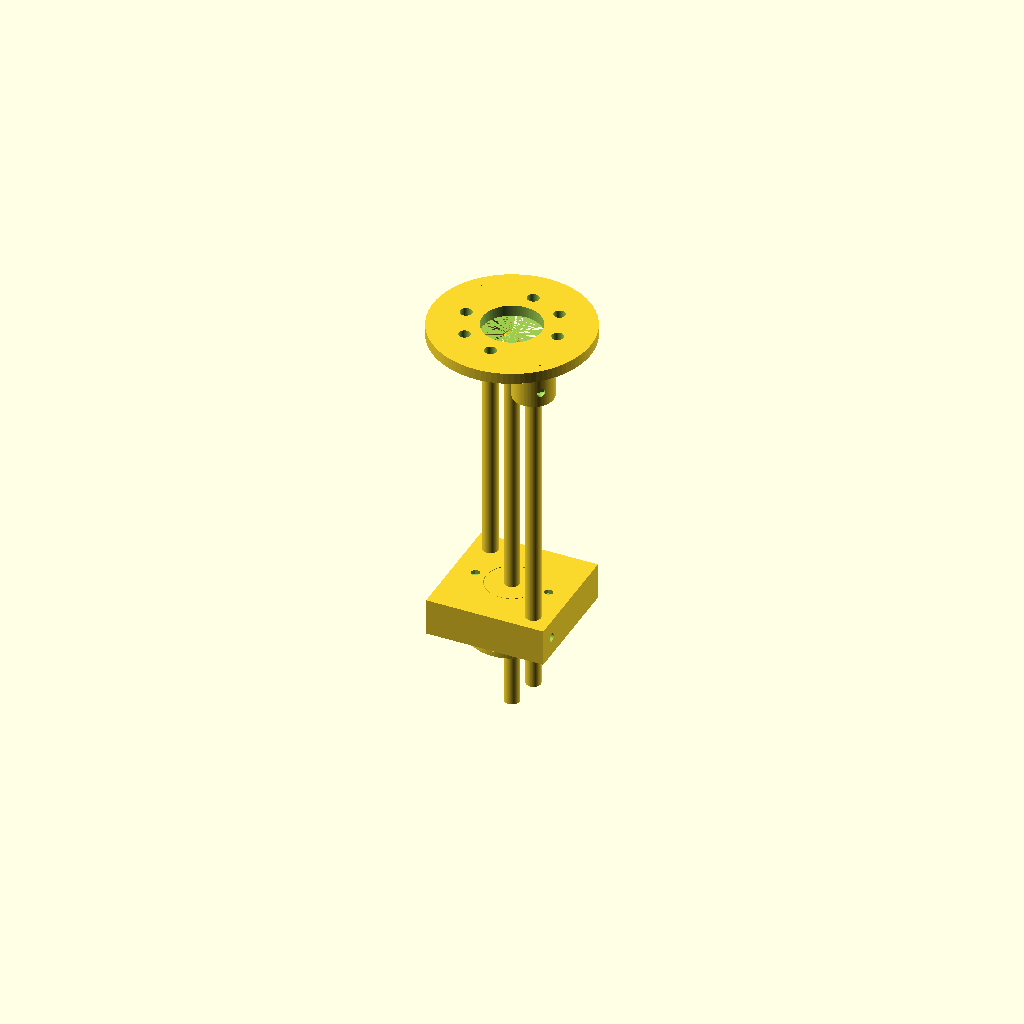
Cell 1: rendered with the file's own defaults.
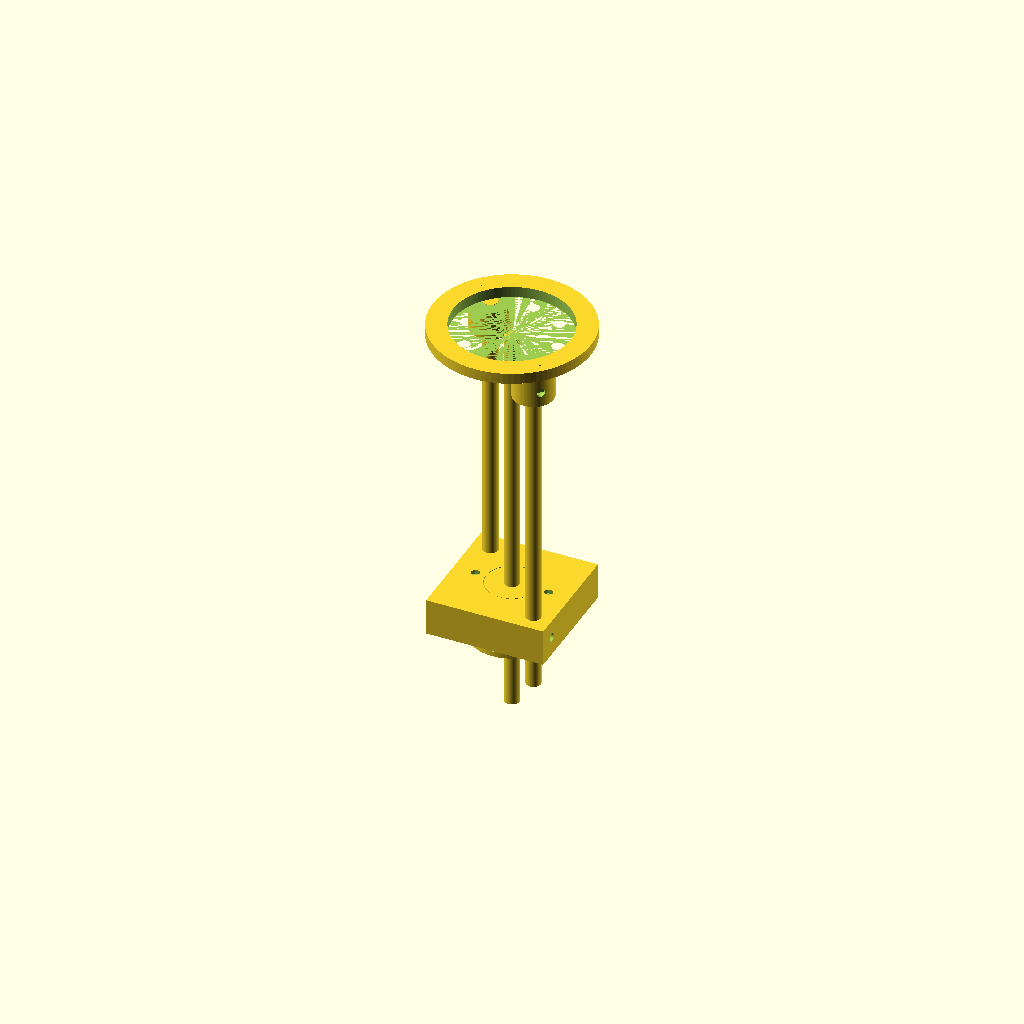
Cell 2: BOSS_D = 64 (everything else at default).
One fixed orthographic camera (rotation 55°, 0°, 25°; colour scheme Cornfield) for every cell.
OpenSCAD source file Hardware/pen_clamp.scad:
// 笔夹 — Touch-Dobot 书写演示（轴向顶紧 + 双光轴可滑导向 + 自定心夹头 · 固定毛笔 Φ8×220mm）
// 安装: 力传感器(KWR75B) 工具端法兰 (4×M6 + 2×Φ6销 + Φ31.5凸台高7mm)
// 力传递: 笔尾顶住 Φ31.5 凸台面 → 书写力沿笔轴直传传感器；夹头只扶正+防落。

/* ===== 传感器接口 (KWR75B, 已确认) ===== */
BC_D      = 50;   // 4×M6 分度圆直径 (mm)
DOWEL_R   = 25;   // 2×Φ6 销孔径向距离 (mm)
DOWEL_ANG = 45;   // 销孔相对 X/Y 轴角度 (deg)
BOSS_D    = 32;   // Φ31.5 凸台过孔直径 (mm), 留 0.5 余量
BOSS_H    = 7;    // 凸台高度 (mm) = 31.5(总高) - 24.5(法兰安装高) (仅文档, 不参与几何)
M6_CLEAR  = 6.5;  // M6 螺栓过孔 (mm)
DOWEL_D   = 6.2;  // Φ6 销过孔 (mm) — FDM 缩水后 ~6.0 滑配 Φ6 m6 销 (原 6.0 缩水后 ~5.6 塞不进)
FLANGE_T  = 6;    // 法兰板厚 (mm) — 凸台凸出 1mm, 笔尾干净顶到
FLANGE_D  = 86;   // 法兰外径 (mm) — 光轴 R31 后耳Φ22 外缘 R42, 留 1mm; 并消除锁高螺母槽与光轴孔重叠

/* ===== 笔适配 (固定毛笔) ===== */
PEN_D = 8;    // 毛笔杆直径 (mm) — 0.8cm, 匹配夹头孔径 COLLET_BORE=8
PEN_L = 220;  // 毛笔杆长 (mm) — 22cm

/* ===== 导向柱 (2×Φ8 市售光轴) ===== */
ROD_D    = 8;     // 光轴直径 (mm)
ROD_L    = 190;   // 光轴长度 (mm) — 笔总长 220(杆188+出锋32); 45#软轴 Φ8×190 截断即可, 不打孔(耳座顶丝锁死)
ROD_R    = 31;    // 光轴心距中心 (mm) — 落空档(-45°)回缩到 31, 消除锁高螺母槽(内壁x26.4)与光轴孔(+面x26.07)的 1.08mm 重叠; 耳-凸台 4, 环-光轴 4, 耳-M6头 6.1
ROD_ANG  = -45;   // 光轴相对 +X 轴角度 (deg) — 落空档(135°/315°, 无 M6/销), 彻底避开螺丝孔
EAR_LEN  = 16;    // 耳座伸出法兰下表面的长度 (mm)
EAR_D    = ROD_D + 14; // 耳座外径 (mm) — 加粗到 22 容纳 M4 螺母槽 + 径向顶丝 (原 16); 落空档后无 M6 冲突
EAR_LOCK_D = 4.5;      // 耳座径向锁光轴 M4 顶丝过孔 (mm)
EAR_LOCK_H = 8;        // 顶丝轴距耳座底面高度 (mm) — 落在 16mm 盲孔中段

/* ===== 夹头 (三瓣锥套) ===== */
COLLET_BORE   = 8;   // 夹头孔径 (mm) — 适配 Φ8 毛笔
COLLET_HEAD_D    = 24;   // 夹头头段外径 (mm)
COLLET_HEAD_L    = 20;   // 夹头头段长度 (mm) — 须=块高 BLOCK_H, 使三瓣整段垂到块下供锁紧环套夹
COLLET_FLANGE_D  = 28;   // 夹头顶部挡圈外径 (mm)
COLLET_FINGER_L  = 16;   // 三瓣工作段长度 (mm)
COLLET_FINGER_TOP= 25;   // 三瓣顶端(与头段连接处)外径 (mm) — 上宽 (环为宽松直孔, 不再靠锥面夹紧)
COLLET_FINGER_BOT= 22;   // 三瓣底端(自由端)外径 (mm) — 下窄 (便于环从自由端套入)
FINGERS = 3;             // 瓣数
FINGER_GAP = 2.0;        // 三瓣缝宽 (mm) — 决定可收紧量 3·gap/π; 2.0 使各档覆盖到最细笔且打印不粘连

/* ===== 锁紧环 (径向顶丝压环: 宽松直孔 + 3×M4 顶丝压缩三瓣) ===== */
RING_OD      = 46;    // 环外径 (mm) — 容纳径向螺母槽 + 竖直螺栓孔; ≥44.5 才能包住 Φ4.5 孔@R20 (原 32)
RING_ID      = 25.5;  // 环内孔 (mm, 直孔宽松) — 手指顶 Φ25 + 0.5; 不做锥面, 夹紧由径向顶丝承担
RING_L       = 10;    // 环高 (mm) — 容纳径向 M4 螺母 (AF7)
RING_BOLT_R  = 20;    // 2×M4 竖直螺栓孔心距中心 (mm) — 只固定环位置, 不承夹紧
RING_BOLT_D  = 4.5;   // M4 竖直螺栓过孔 (mm)
// 径向顶丝 (3×M4, 一瓣一颗)
RADIAL_ANG   = [30, 150, 270];  // 顶丝角度 (deg) — 对准三瓣中心(60/180/300 转 -30°), 避开竖直螺栓 0°/180°
RADIAL_D     = 4.5;   // M4 顶丝过孔 (mm)
RADIAL_H     = 5;     // 顶丝轴距环顶面深度 (mm) = 环高一半
// 径向螺母槽 (顶面放螺母 + 外壁挡螺母, 同锁高螺母套路)
NUT_WALL     = 2;     // 外壁厚 (mm) — 挡螺母不外脱
NUT_SLOT_R   = 3.6;   // 槽径向厚 (mm) — M4 螺母厚 3.2 + 0.4
NUT_SLOT_W   = 7.4;   // 槽周向宽 (mm) — M4 螺母对边 7 + 0.4
NUT_SLOT_D   = 8.5;   // 槽轴向深 (mm, 自顶面) — 螺母 AF7 + 余量

/* ===== 滑动导向块 ===== */
BLOCK_W      = 64;   // 块宽 (mm) — 方形, 覆盖对角光轴(-45°/135°)与其 Φ16 套筒(外缘 |x|=|y|≈31.3)
BLOCK_D      = 64;   // 块深 (mm) — 方形 64×64 (光轴对角对称; 面积≈原 86×48 矩形, 不增料)
BLOCK_H      = 20;   // 块高 (mm)
BLOCK_LOCK_D = 4.5;  // 锁高 M4 顶丝过孔 (mm) — 顶丝自 +X 穿过 +X 壁与块体、拧入顶面放入的 M4 螺母, 尖端顶光轴

/* ===== M4 六角螺母嵌槽 (去热熔) ===== */
M4_NUT_AF = 7.4;   // 六角槽对边 (mm) — M4 螺母 s=7 + 0.4 打印缩水余量 (原 7.0 压不进; 块顶槽靠螺栓张力压住, 无需过盈)
M4_NUT_H  = 3.6;   // 六角槽深 (mm) — 螺母 m=3.2 + 0.4

$fn = 96;

// ===== 顶部法兰 (接传感器工具端) + 导向柱耳座 =====
module top_flange() {
    difference() {
        union() {
            // 主体圆盘: z ∈ [0, FLANGE_T]
            cylinder(d = FLANGE_D, h = FLANGE_T);
            // 两个耳座: 从法兰下表面向下伸 EAR_LEN, 夹住光轴上端 (加粗到 EAR_D 容纳径向锁光轴顶丝)
            for (a = [ROD_ANG, ROD_ANG + 180])
                rotate([0, 0, a])
                    translate([ROD_R, 0, -EAR_LEN])
                        cylinder(d = EAR_D, h = FLANGE_T + EAR_LEN);
        }
        // 中央 Φ31.5 凸台过孔
        cylinder(d = BOSS_D, h = FLANGE_T + 1);
        // 4×M6 过孔 (螺栓自下往上穿入传感器)
        for (a = [0 : 90 : 270])
            rotate([0, 0, a]) translate([BC_D/2, 0, -1])
                cylinder(d = M6_CLEAR, h = FLANGE_T + 2);
        // 2×Φ6 定位销孔
        for (a = [DOWEL_ANG, DOWEL_ANG + 180])
            rotate([0, 0, a]) translate([DOWEL_R, 0, -1])
                cylinder(d = DOWEL_D, h = FLANGE_T + 2);
        // 耳座上的光轴孔: 自下往上盲孔, 深 EAR_LEN (光轴端落在法兰底面 z=0) + 径向锁光轴顶丝/螺母槽
        for (a = [ROD_ANG, ROD_ANG + 180])
            rotate([0, 0, a])
                translate([ROD_R, 0, -EAR_LEN]) {
                    cylinder(d = ROD_D + 0.3, h = EAR_LEN);  // 光轴盲孔
                    ear_lock();                               // 顶丝孔 + 螺母槽 (锁光轴, 免攻丝)
                }
    }
}

// ===== 耳座径向锁光轴: M4 顶丝自外圆旋入螺母、尖端顶光轴压坑锁死 (同锁高顶丝套路) =====
module ear_lock() {
    ear_r    = EAR_D/2;              // 耳座外半径 (11)
    rod_r    = ROD_D/2;              // 光轴半径 (4)
    hole_len = ear_r + 0.5 - rod_r;  // 顶丝过孔长: 外圆外 0.5 到光轴面
    // 顶丝过孔 (径向沿 X): Φ4.5 贯穿外壁 + 螺母槽 + 内壁, 直达光轴面
    translate([(rod_r + ear_r + 0.5)/2, 0, EAR_LOCK_H])
        rotate([0, 90, 0])
            cylinder(d = EAR_LOCK_D, h = hole_len, center = true);
    // M4 螺母槽: 自耳座顶面(z=FLANGE_T+EAR_LEN)开口向下, 螺母自顶面放入; 外壁 2mm 挡螺母 (Φ4.5<7mm 不外脱)
    translate([ear_r - NUT_WALL - M4_NUT_H, -M4_NUT_AF/2, EAR_LOCK_H - M4_NUT_AF/2])
        cube([M4_NUT_H, M4_NUT_AF, (FLANGE_T + EAR_LEN) - EAR_LOCK_H + M4_NUT_AF/2]);
}

/* ===== 件选择 (PART 数值) ===== */
PART = 1; // 1=assembly 2=flange 3=block 5=collet 8=ring

// ===== 光轴占位 (装配视图用, 非打印件) =====
module guide_rod() {
    cylinder(d = ROD_D, h = ROD_L);
}

// ===== M4 六角螺母嵌槽: 六角棱柱 (对边 af, 高 h), 底在 z=0 向上 =====
module hex_nut_pocket(af = M4_NUT_AF, h = M4_NUT_H) {
    cylinder(r = af / sqrt(3), h = h, $fn = 6);
}

// ===== 滑动导向块: 两光轴过孔 + 中央夹头座 + 锁高螺孔 + 锁紧环螺栓孔 =====
module slide_block() {
    // 中央夹头座: 头段 Φ24 滑配, 挡圈 Φ28 沉孔落在块顶面
    socket_d = COLLET_HEAD_D + 0.5;      // 24.5
    flange_d = COLLET_FLANGE_D + 0.5;    // 28.5
    difference() {
        union() {
            // 主体: z ∈ [-BLOCK_H, 0]
            translate([-BLOCK_W/2, -BLOCK_D/2, -BLOCK_H])
                cube([BLOCK_W, BLOCK_D, BLOCK_H]);
            // 两光轴套筒: 外径 ROD_D+8, 沿柱向加高
            for (a = [ROD_ANG, ROD_ANG + 180])
                rotate([0, 0, a])
                    translate([ROD_R, 0, -BLOCK_H])
                        cylinder(d = ROD_D + 8, h = BLOCK_H);
        }
        // 两光轴滑配孔 (Φ8.3)
        for (a = [ROD_ANG, ROD_ANG + 180])
            rotate([0, 0, a])
                translate([ROD_R, 0, -BLOCK_H - 1])
                    cylinder(d = ROD_D + 0.3, h = BLOCK_H + 2);
        // 中央夹头座 (上下贯通, 笔从下穿过) — 通孔贯穿块体全高, 否则夹头三瓣与笔杆被块体挡住
        translate([0, 0, -BLOCK_H - 1])
            cylinder(d = socket_d, h = BLOCK_H + 2);
        // 夹头挡圈沉孔 (顶面下 2mm)
        translate([0, 0, -2]) cylinder(d = flange_d, h = 3);
        // 锁高 M4 顶丝 + 顶面放入的 M4 螺母(卡在 +X 壁内侧): 顶丝自 +X 拧入螺母、尖端顶住杆身锁高。
        //   螺母自块顶面放入(同锁紧环螺母), 拧紧把螺母往 +X 顶、被 +X 壁(Φ4.5 过孔 < 螺母 7mm)挡住不外脱 —— 免攻丝免热熔。
        //   原径向孔沿 22.5° 从 r=30 到 42, 但块侧面沿 22.5° 在 r≈45, 孔埋块内不可达 → 改轴向 +X 直达块面
        lock_y   = ROD_R * sin(ROD_ANG);                       // 光轴中心 Y = -23.33 (锁 +X 侧 315° 光轴)
        lock_len = BLOCK_W/2 - ROD_R*cos(ROD_ANG) + ROD_D/2;  // 从 +X 面钻到刚过光轴内缘
        // 顶丝过孔: Φ4.5 贯穿 +X 壁 + 螺母槽 + 块体, 直达光轴面 (不攻丝)
        translate([BLOCK_W/2 - lock_len/2, lock_y, -BLOCK_H/2])
            rotate([0, 90, 0])
                cylinder(d = BLOCK_LOCK_D, h = lock_len);
        // 锁高螺母槽: 顶面开口矩形槽 (X M4_NUT_H × Y M4_NUT_AF), 螺母自顶面放入; +X 壁留 2mm 挡螺母
        // 槽底 = 顶丝中心(-BLOCK_H/2) 再下半螺母对边(M4_NUT_AF/2), 使螺母落位中心对准顶丝 (原 /sqrt(3) 多深 0.77mm)
        translate([BLOCK_W/2 - M4_NUT_H - 2, lock_y - M4_NUT_AF/2, -BLOCK_H/2 - M4_NUT_AF/2])
            cube([M4_NUT_H, M4_NUT_AF, BLOCK_H/2 + M4_NUT_AF/2]);
        // 2×M4 锁紧环螺栓孔: 通孔贯穿块高 + 块顶面六角螺母沉孔(开口向上, 拧紧把螺母压向槽底台阶)
        // 螺栓 M4×35 自下穿过锁紧环耳(6)+块(20)+螺母(3.2)≈29.2mm, 头在环下、螺母在块顶
        for (dx = [-RING_BOLT_R, RING_BOLT_R]) {
            translate([dx, 0, -BLOCK_H - 1])
                cylinder(d = RING_BOLT_D, h = BLOCK_H + 2);
            translate([dx, 0, -M4_NUT_H])
                hex_nut_pocket();
        }
    }
}

// ===== 三瓣自定心夹头: 头段(挡圈) + 三瓣锥面工作段, 中央通孔 =====
module split_collet(bore_d) {
    difference() {
        union() {
            // 头段: z ∈ [-COLLET_HEAD_L, 0]
            translate([0, 0, -COLLET_HEAD_L])
                cylinder(d = COLLET_HEAD_D, h = COLLET_HEAD_L);
            // 挡圈: 顶面薄盘, 落在块顶
            translate([0, 0, -2])
                cylinder(d = COLLET_FLANGE_D, h = 2);
            // 三瓣工作段: 下窄上宽锥体, z ∈ [-(HEAD+FINGER), -HEAD]
            translate([0, 0, -COLLET_HEAD_L - COLLET_FINGER_L])
                cylinder(d1 = COLLET_FINGER_BOT, d2 = COLLET_FINGER_TOP, h = COLLET_FINGER_L);
        }
        // 中央通孔 (笔杆): 贯穿头段+三瓣全高 (从三瓣底端 z=-HEAD-FINGER 顶到 z=+2)
        translate([0, 0, -COLLET_HEAD_L - COLLET_FINGER_L])
            cylinder(d = bore_d, h = COLLET_HEAD_L + COLLET_FINGER_L + 2);
        // 三瓣缝: 沿周向 120° 均布的单条径向缝, 自中心至外缘贯穿工作段, 不切头段/挡圈
        max_d = max(COLLET_FINGER_TOP, COLLET_FINGER_BOT);
        for (i = [0 : FINGERS - 1]) {
            rotate([0, 0, i * 360/FINGERS])
                translate([max_d/4, 0, -COLLET_HEAD_L - COLLET_FINGER_L/2])
                    cube([max_d/2 + 1, FINGER_GAP, COLLET_FINGER_L], center = true);
        }
    }
}

// ===== 锁紧环: 宽松直孔圆盘 + 2×M4 竖直螺栓过孔(固定) + 3×M4 径向顶丝(夹紧) =====
module clamp_ring() {
    r_out    = RING_OD/2;                        // 23
    r_slot   = r_out - NUT_WALL - NUT_SLOT_R/2;  // 螺母槽中心半径 19.2
    hole_in  = RING_ID/2 - 2;                    // 径向孔内端 (伸入内孔 2mm)
    hole_out = r_out + 1.5;                      // 径向孔外端 (伸出外圆 1.5mm, 保证穿透)
    difference() {
        // 主体圆盘 (z∈[0,RING_L], 顶面在 z=RING_L)
        cylinder(d = RING_OD, h = RING_L);
        // 内孔 (宽松直孔)
        translate([0, 0, -0.01])
            cylinder(d = RING_ID, h = RING_L + 0.02);
        // 2×M4 竖直螺栓过孔 (只固定环, 不承夹紧)
        for (dx = [-RING_BOLT_R, RING_BOLT_R])
            translate([dx, 0, -0.01])
                cylinder(d = RING_BOLT_D, h = RING_L + 0.02);
        // 3×径向顶丝过孔: 贯穿外壁 + 螺母槽 + 内实体, 内伸入内孔、外伸出外圆
        for (th = RADIAL_ANG)
            rotate([0, 0, th])
                translate([(hole_in + hole_out)/2, 0, RING_L - RADIAL_H])
                    rotate([0, 90, 0])
                        cylinder(d = RADIAL_D, h = hole_out - hole_in, center = true);
        // 3×径向螺母槽 (顶面放入, 外壁挡螺母): 矩形槽自环顶面 z=RING_L 向下开
        for (th = RADIAL_ANG)
            rotate([0, 0, th])
                translate([r_slot, 0, RING_L - NUT_SLOT_D/2])
                    cube([NUT_SLOT_R, NUT_SLOT_W, NUT_SLOT_D], center = true);
    }
}

// ===== 装配视图: 法兰 + 双光轴 + 块 + 夹头 + 锁紧环 + 笔占位 =====
module assembly() {
    top_flange();
    // 双光轴: guide_rod 局部 +z 朝上, 故整体下移 ROD_L 使光轴插入耳座盲孔(顶到 z=0)后向下垂 (z∈[-ROD_L, 0])
    for (a = [ROD_ANG, ROD_ANG + 180])
        rotate([0, 0, a]) translate([ROD_R, 0, -ROD_L])
            guide_rod();
    // 块与夹头放在代表高度: 夹持点离传感器 ~150mm
    block_z = -150;
    translate([0, 0, block_z]) slide_block();
    translate([0, 0, block_z]) rotate([0, 0, -30]) split_collet(COLLET_BORE);  // 转 -30°: 三瓣中心(60/180/300)→(30/150/270) 对准径向顶丝
    // 锁紧环: 宽松直孔圆盘套在三瓣上段 (环顶贴块底 z=-170), 3×径向顶丝从侧面旋入压三瓣
    translate([0, 0, block_z - COLLET_HEAD_L - RING_L]) clamp_ring();
    // 笔占位: 从纸面(≈-221) 顶到凸台面(≈-1), 固定 Φ8×220 毛笔
    translate([0, 0, -PEN_L - 1]) cylinder(d = PEN_D, h = PEN_L);
}

// 件选择
if (PART == 1) assembly();
if (PART == 5) split_collet(COLLET_BORE);
if (PART == 8) clamp_ring();

if (PART == 3) slide_block();
if (PART == 2) top_flange();
Customizer parameters (derived from the source; name, type, default, range or options):
BC_D: number, default 50
DOWEL_R: number, default 25
DOWEL_ANG: number, default 45
BOSS_D: number, default 32
BOSS_H: number, default 7
M6_CLEAR: number, default 6.5
DOWEL_D: number, default 6.2
FLANGE_T: number, default 6
FLANGE_D: number, default 86
PEN_D: number, default 8
PEN_L: number, default 220
ROD_D: number, default 8
ROD_L: number, default 190
ROD_R: number, default 31
ROD_ANG: number, default -45
EAR_LEN: number, default 16
EAR_LOCK_D: number, default 4.5
EAR_LOCK_H: number, default 8
COLLET_BORE: number, default 8
COLLET_HEAD_D: number, default 24
COLLET_HEAD_L: number, default 20
COLLET_FLANGE_D: number, default 28
COLLET_FINGER_L: number, default 16
COLLET_FINGER_TOP: number, default 25
COLLET_FINGER_BOT: number, default 22
FINGERS: number, default 3
FINGER_GAP: number, default 2
RING_OD: number, default 46
RING_ID: number, default 25.5
RING_L: number, default 10
RING_BOLT_R: number, default 20
RING_BOLT_D: number, default 4.5
RADIAL_ANG: vector, default [30, 150, 270]
RADIAL_D: number, default 4.5
RADIAL_H: number, default 5
NUT_WALL: number, default 2
NUT_SLOT_R: number, default 3.6
NUT_SLOT_W: number, default 7.4
NUT_SLOT_D: number, default 8.5
BLOCK_W: number, default 64
BLOCK_D: number, default 64
BLOCK_H: number, default 20
BLOCK_LOCK_D: number, default 4.5
M4_NUT_AF: number, default 7.4
M4_NUT_H: number, default 3.6
